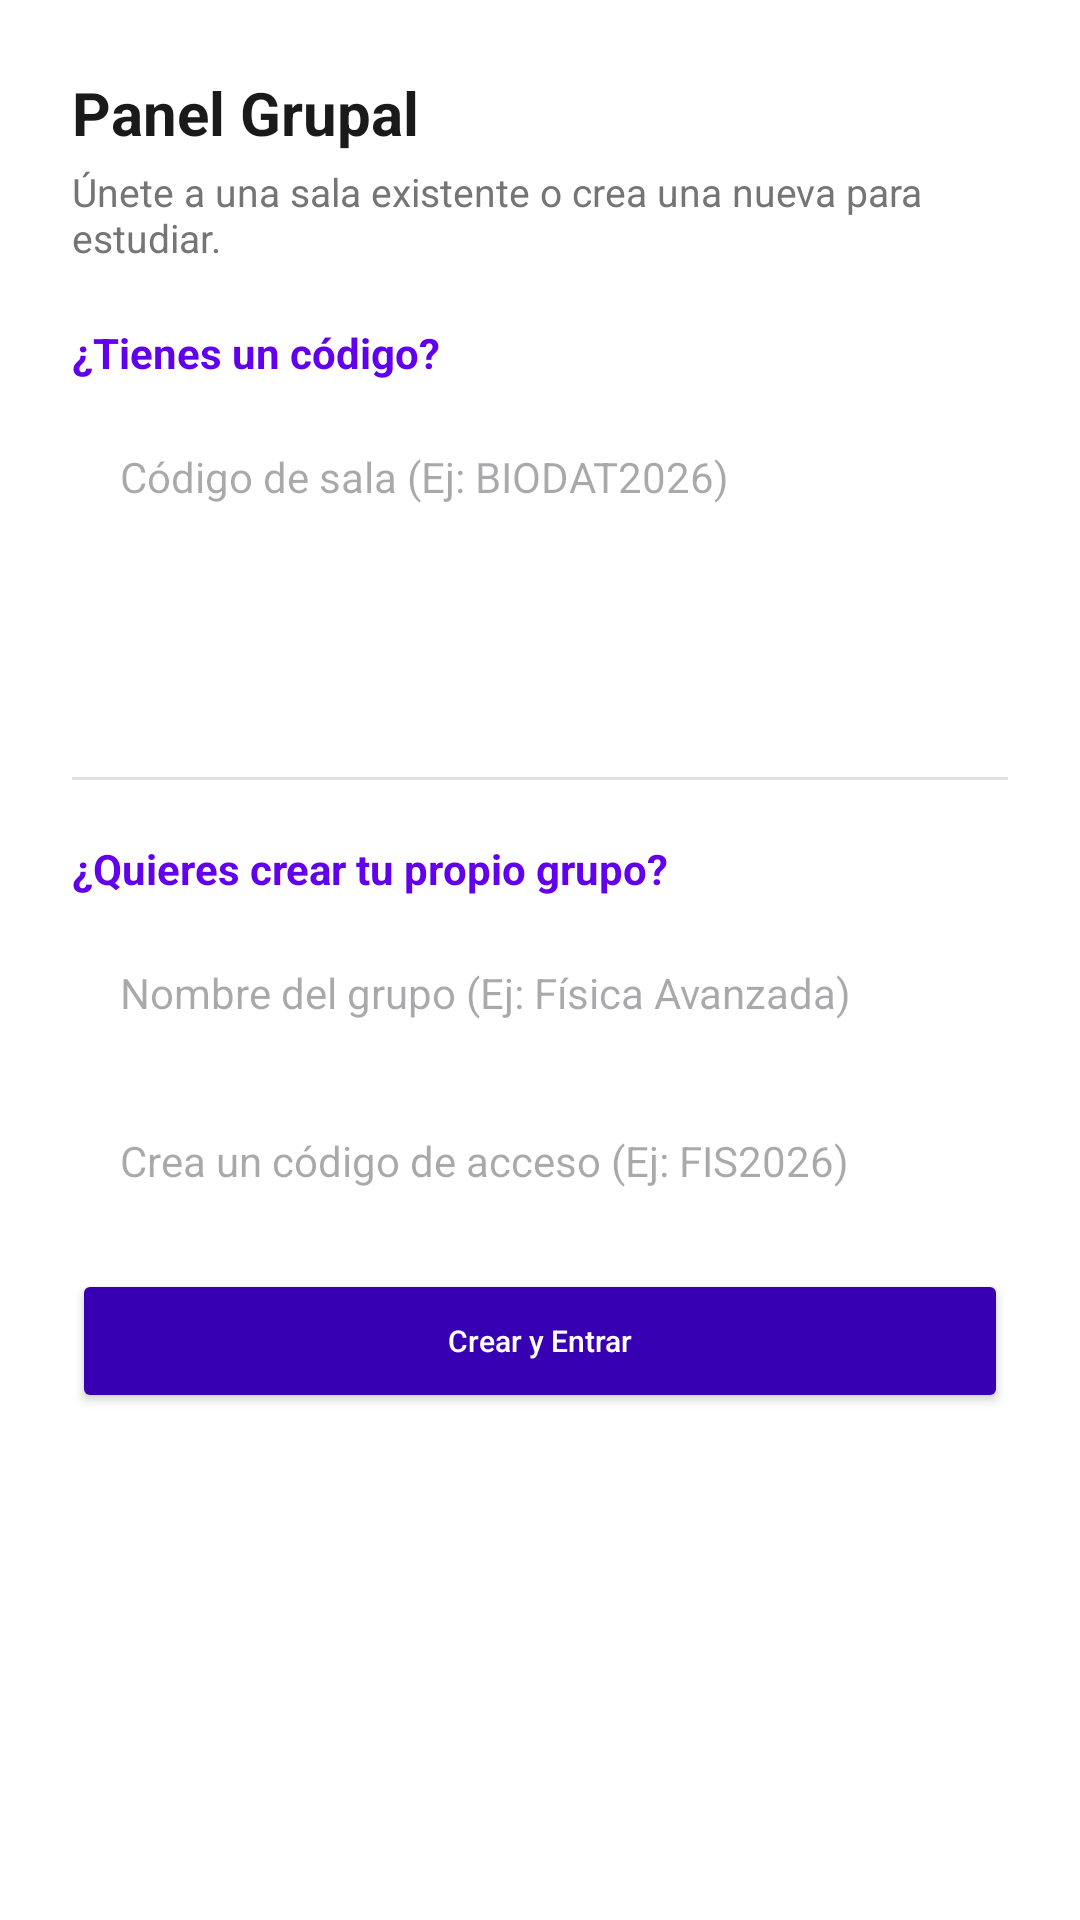

This screen was rendered from an Android layout file. Write that file and the resources it references.
<!-- AndroidManifest.xml: application theme Theme.RuwaySpace -->
<!-- res/layout/dialog_group_manager.xml -->
<?xml version="1.0" encoding="utf-8"?>
<LinearLayout xmlns:android="http://schemas.android.com/apk/res/android"
    android:layout_width="match_parent"
    android:layout_height="wrap_content"
    xmlns:app="http://schemas.android.com/apk/res-auto"
    android:orientation="vertical"
    android:padding="24dp"
    android:background="@android:color/white">

    
    <TextView
        android:layout_width="wrap_content"
        android:layout_height="wrap_content"
        android:text="Panel Grupal"
        android:textSize="20sp"
        android:textStyle="bold"
        android:textColor="#1A1A1A" />

    <TextView
        android:layout_width="wrap_content"
        android:layout_height="wrap_content"
        android:text="Únete a una sala existente o crea una nueva para estudiar."
        android:textSize="13sp"
        android:textColor="#757575"
        android:layout_marginTop="4dp"
        android:layout_marginBottom="20dp" />

    
    <TextView
        android:layout_width="wrap_content"
        android:layout_height="wrap_content"
        android:text="¿Tienes un código?"
        android:textStyle="bold"
        android:textSize="14sp"
        android:textColor="#6200EE" />

    <EditText
        android:id="@+id/etJoinCode"
        android:layout_width="match_parent"
        android:layout_height="48dp"
        android:hint="Código de sala (Ej: BIODAT2026)"
        android:background="@drawable/bg_input_rounded"
        android:paddingHorizontal="16dp"
        android:textSize="14sp"
        android:inputType="textCapCharacters"
        android:layout_marginTop="8dp" />

    <Button
        android:id="@+id/btnJoinRoom"
        android:layout_width="match_parent"
        android:layout_height="48dp"
        android:text="Unirme al Grupo"
        android:textAllCaps="false"
        android:textColor="@android:color/white"
        android:backgroundTint="#6200EE"
        android:layout_marginTop="8dp"
        style="?attr/materialButtonOutlinedStyle"
        app:cornerRadius="12dp" />

    
    <View
        android:layout_width="match_parent"
        android:layout_height="1dp"
        android:background="#E0E0E0"
        android:layout_marginVertical="20dp" />

    
    <TextView
        android:layout_width="wrap_content"
        android:layout_height="wrap_content"
        android:text="¿Quieres crear tu propio grupo?"
        android:textStyle="bold"
        android:textSize="14sp"
        android:textColor="#6200EE" />

    <EditText
        android:id="@+id/etNewGroupName"
        android:layout_width="match_parent"
        android:layout_height="48dp"
        android:hint="Nombre del grupo (Ej: Física Avanzada)"
        android:background="@drawable/bg_input_rounded"
        android:paddingHorizontal="16dp"
        android:textSize="14sp"
        android:layout_marginTop="8dp" />

    <EditText
        android:id="@+id/etNewGroupCode"
        android:layout_width="match_parent"
        android:layout_height="48dp"
        android:hint="Crea un código de acceso (Ej: FIS2026)"
        android:background="@drawable/bg_input_rounded"
        android:paddingHorizontal="16dp"
        android:textSize="14sp"
        android:inputType="textCapCharacters"
        android:layout_marginTop="8dp" />

    <Button
        android:id="@+id/btnCreateRoom"
        android:layout_width="match_parent"
        android:layout_height="48dp"
        android:text="Crear y Entrar"
        android:textAllCaps="false"
        android:textColor="@android:color/white"
        android:backgroundTint="#3700B3"
        android:layout_marginTop="12dp"
        app:cornerRadius="12dp" />

</LinearLayout>
<!-- resources referenced by this layout -->
<resources>
  <style name="Theme.RuwaySpace" parent="Base.Theme.RuwaySpace" />
  <style name="Base.Theme.RuwaySpace" parent="Theme.Material3.DayNight.NoActionBar">
          
  
          
          <item name="android:textSize">10sp</item>
      </style>
</resources>
